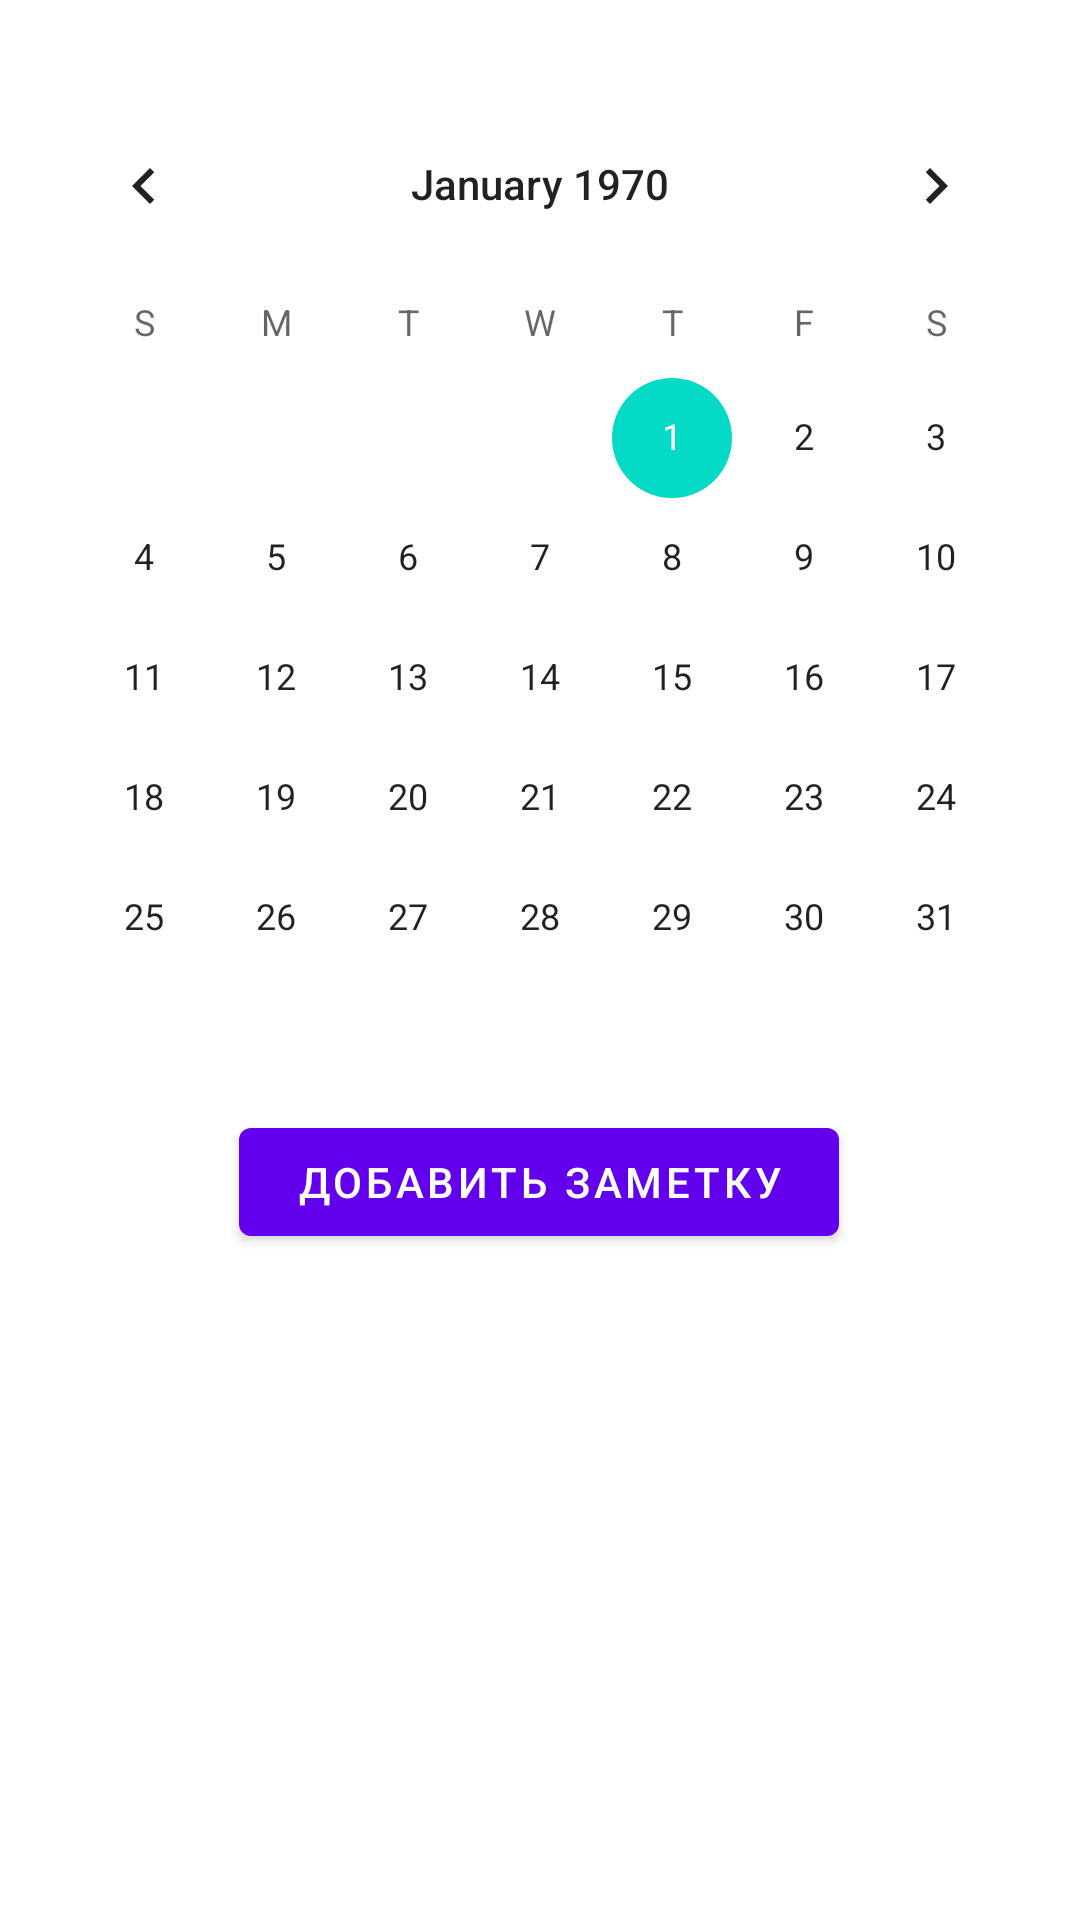

The Android layout XML behind this screen, and the referenced resources:
<!-- AndroidManifest.xml: application theme Theme.TaskApplication -->
<!-- res/layout/fragment_task.xml -->
<?xml version="1.0" encoding="utf-8"?>
<ScrollView xmlns:android="http://schemas.android.com/apk/res/android"
    xmlns:app="http://schemas.android.com/apk/res-auto"
    xmlns:tools="http://schemas.android.com/tools"
    android:layout_width="match_parent"
    android:layout_height="match_parent"
    tools:context=".app.presentation.screen.tasks.TaskFragment">


    <androidx.constraintlayout.widget.ConstraintLayout
        android:layout_width="match_parent"
        android:layout_height="wrap_content">

        <CalendarView
            android:id="@+id/calendarView"
            android:layout_width="wrap_content"
            android:layout_height="wrap_content"
            android:layout_marginTop="28dp"
            android:layout_marginBottom="8dp"
            app:layout_constraintBottom_toBottomOf="parent"
            app:layout_constraintEnd_toEndOf="parent"
            app:layout_constraintStart_toStartOf="parent"
            app:layout_constraintTop_toTopOf="parent"
            app:layout_constraintVertical_bias="0.0" />

        <LinearLayout
            android:id="@+id/deals_columns"
            android:layout_width="match_parent"
            android:layout_height="wrap_content"
            android:layout_marginLeft="20dp"
            android:layout_marginTop="16dp"
            android:layout_marginRight="20dp"
            android:orientation="horizontal"
            app:layout_constraintEnd_toEndOf="parent"
            app:layout_constraintHorizontal_bias="0.4"
            app:layout_constraintStart_toStartOf="parent"
            app:layout_constraintTop_toBottomOf="@+id/btn_detail" />

        <com.google.android.material.button.MaterialButton
            android:id="@+id/btn_detail"
            android:layout_width="200dp"
            android:layout_height="wrap_content"
            android:layout_marginTop="4dp"
            android:text="@string/Add_task"
            app:layout_constraintEnd_toEndOf="parent"
            app:layout_constraintHorizontal_bias="0.497"
            app:layout_constraintStart_toStartOf="parent"
            app:layout_constraintTop_toBottomOf="@+id/calendarView" />
    </androidx.constraintlayout.widget.ConstraintLayout>
</ScrollView>
<!-- resources referenced by this layout -->
<resources>
  <string name="Add_task">Добавить заметку</string>
  <style name="Theme.TaskApplication" parent="Theme.MaterialComponents.DayNight.NoActionBar">
          
          <item name="colorPrimary">@color/purple_500</item>
          <item name="colorPrimaryVariant">@color/purple_700</item>
          <item name="colorOnPrimary">@color/white</item>
          
          <item name="colorSecondary">@color/teal_200</item>
          <item name="colorSecondaryVariant">@color/teal_700</item>
          <item name="colorOnSecondary">@color/black</item>
          
          <item name="android:statusBarColor">?attr/colorPrimaryVariant</item>
          
      </style>
  <color name="purple_500">#FF6200EE</color>
  <color name="purple_700">#FF3700B3</color>
  <color name="white">#FFFFFFFF</color>
  <color name="teal_200">#FF03DAC5</color>
  <color name="teal_700">#FF018786</color>
  <color name="black">#FF000000</color>
</resources>
